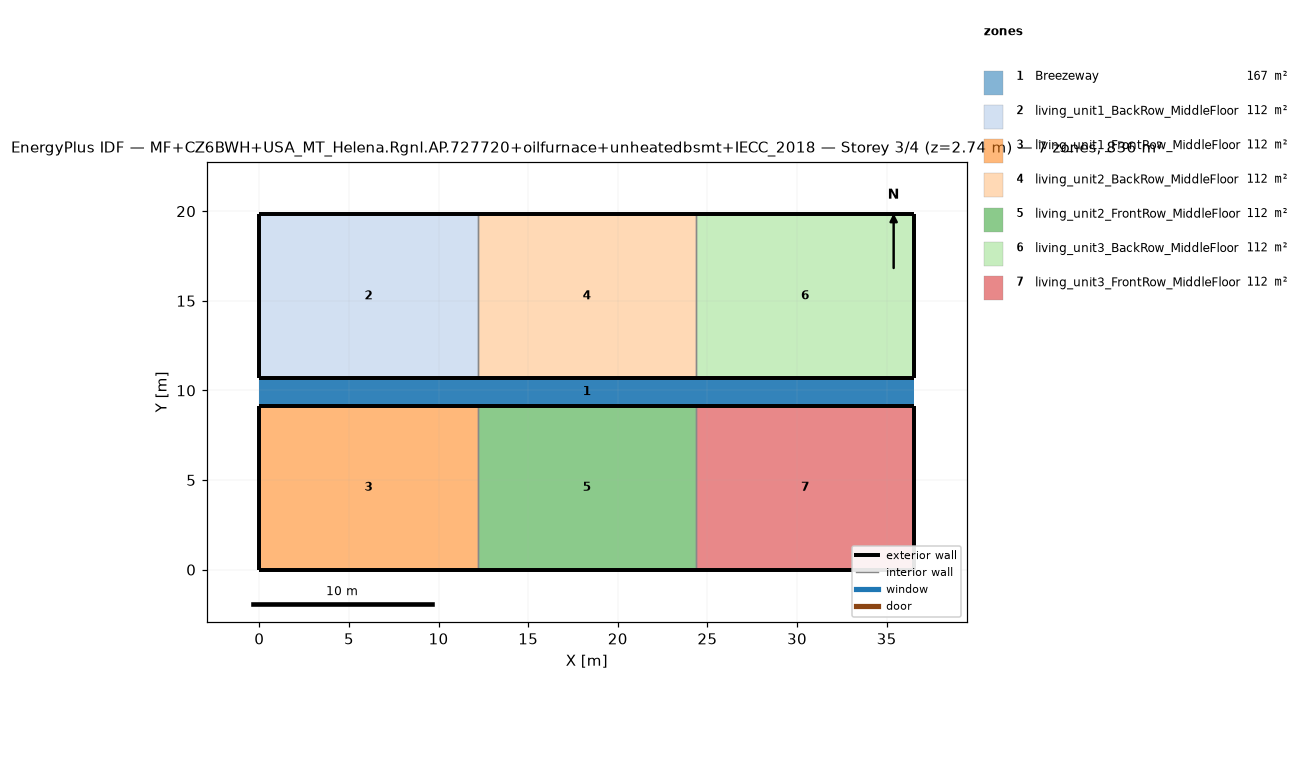
=== STOREY PLAN SPEC (per zone: floor XY polygon, exterior-wall plan segments, windows/doors) ===
zone 1: Breezeway  (167.0 m²)
  floor: (36.54, 9.16) (0.00, 9.16) (0.00, 10.68) (36.54, 10.68)
  floor: (36.54, 9.16) (0.00, 9.16) (0.00, 10.68) (36.54, 10.68)
  floor: (36.54, 9.16) (0.00, 9.16) (0.00, 10.68) (36.54, 10.68)
zone 2: living_unit1_BackRow_MiddleFloor  (111.5 m²)
  floor: (12.18, 10.68) (0.00, 10.68) (0.00, 19.84) (12.18, 19.84)
  exterior wall: (0.00, 10.68) – (12.18, 10.68)  [12.2 m]
  exterior wall: (12.18, 19.84) – (0.00, 19.84)  [12.2 m]
  exterior wall: (0.00, 19.84) – (0.00, 10.68)  [9.2 m]
  interior walls: 1
zone 3: living_unit1_FrontRow_MiddleFloor  (111.5 m²)
  floor: (12.18, 0.00) (0.00, 0.00) (0.00, 9.16) (12.18, 9.16)
  exterior wall: (0.00, 0.00) – (12.18, 0.00)  [12.2 m]
  exterior wall: (12.18, 9.16) – (0.00, 9.16)  [12.2 m]
  exterior wall: (0.00, 9.16) – (0.00, 0.00)  [9.2 m]
  interior walls: 1
zone 4: living_unit2_BackRow_MiddleFloor  (111.5 m²)
  floor: (24.36, 10.68) (12.18, 10.68) (12.18, 19.84) (24.36, 19.84)
  exterior wall: (12.18, 10.68) – (24.36, 10.68)  [12.2 m]
  exterior wall: (24.36, 19.84) – (12.18, 19.84)  [12.2 m]
  interior walls: 2
zone 5: living_unit2_FrontRow_MiddleFloor  (111.5 m²)
  floor: (24.36, 0.00) (12.18, 0.00) (12.18, 9.16) (24.36, 9.16)
  exterior wall: (12.18, 0.00) – (24.36, 0.00)  [12.2 m]
  exterior wall: (24.36, 9.16) – (12.18, 9.16)  [12.2 m]
  interior walls: 2
zone 6: living_unit3_BackRow_MiddleFloor  (111.5 m²)
  floor: (36.54, 10.68) (24.36, 10.68) (24.36, 19.84) (36.54, 19.84)
  exterior wall: (24.36, 10.68) – (36.54, 10.68)  [12.2 m]
  exterior wall: (36.54, 10.68) – (36.54, 19.84)  [9.2 m]
  exterior wall: (36.54, 19.84) – (24.36, 19.84)  [12.2 m]
  interior walls: 1
zone 7: living_unit3_FrontRow_MiddleFloor  (111.5 m²)
  floor: (36.54, 0.00) (24.36, 0.00) (24.36, 9.16) (36.54, 9.16)
  exterior wall: (24.36, 0.00) – (36.54, 0.00)  [12.2 m]
  exterior wall: (36.54, 0.00) – (36.54, 9.16)  [9.2 m]
  exterior wall: (36.54, 9.16) – (24.36, 9.16)  [12.2 m]
  interior walls: 1

=== DERIVED (storey summary) ===
Building: MF+CZ6BWH+USA_MT_Helena.Rgnl.AP.727720+oilfurnace+unheatedbsmt+IECC_2018
Storey: 3 of 4  (floor level z = 2.74 m)
Storey gross floor area: 836.2 m²
Zones on this storey: 7
  - Breezeway: floor 167.0 m²
  - living_unit1_BackRow_MiddleFloor: floor 111.5 m²; exterior wall 33.5 m (86.9 m²); WWR 0.0%
  - living_unit1_FrontRow_MiddleFloor: floor 111.5 m²; exterior wall 33.5 m (86.9 m²); WWR 0.0%
  - living_unit2_BackRow_MiddleFloor: floor 111.5 m²; exterior wall 24.4 m (63.1 m²); WWR 0.0%
  - living_unit2_FrontRow_MiddleFloor: floor 111.5 m²; exterior wall 24.4 m (63.1 m²); WWR 0.0%
  - living_unit3_BackRow_MiddleFloor: floor 111.5 m²; exterior wall 33.5 m (86.9 m²); WWR 0.0%
  - living_unit3_FrontRow_MiddleFloor: floor 111.5 m²; exterior wall 33.5 m (86.9 m²); WWR 0.0%
Zone adjacency (shared interzone walls):
  - living_unit1_BackRow_MiddleFloor ↔ living_unit2_BackRow_MiddleFloor
  - living_unit1_FrontRow_MiddleFloor ↔ living_unit2_FrontRow_MiddleFloor
  - living_unit2_BackRow_MiddleFloor ↔ living_unit3_BackRow_MiddleFloor
  - living_unit2_FrontRow_MiddleFloor ↔ living_unit3_FrontRow_MiddleFloor